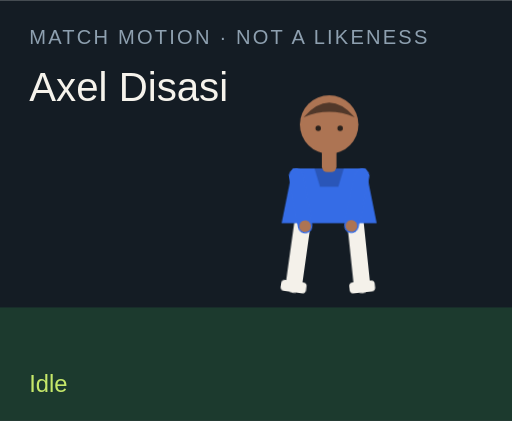
t = 0.00 s
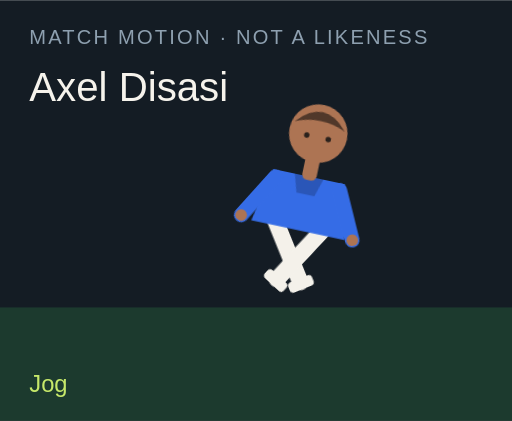
t = 1.50 s
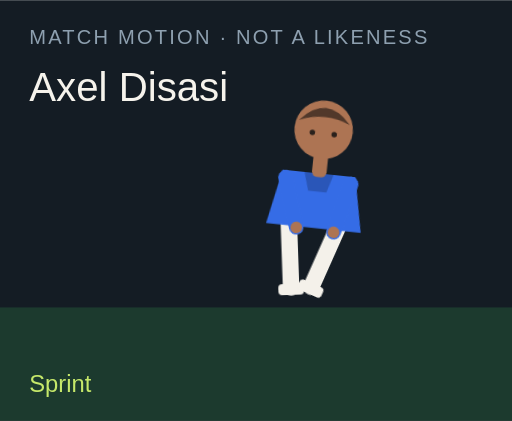
t = 3.00 s
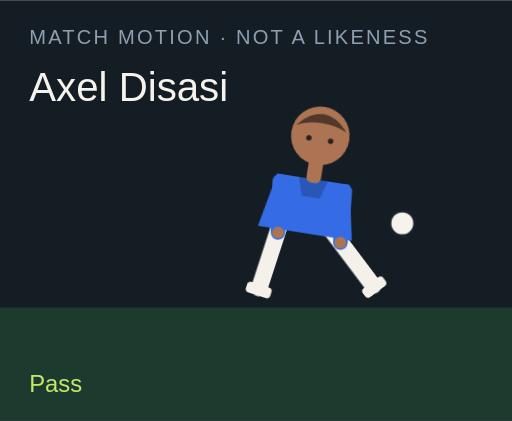
t = 4.50 s
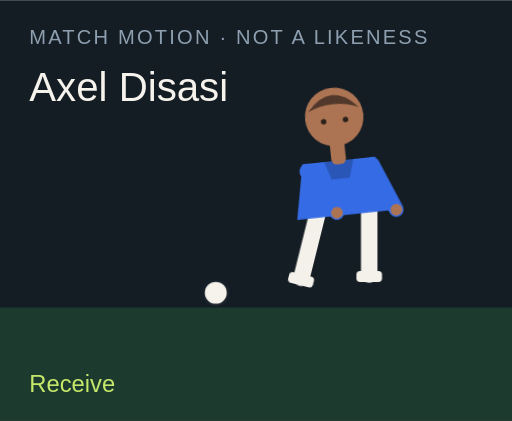
t = 6.00 s
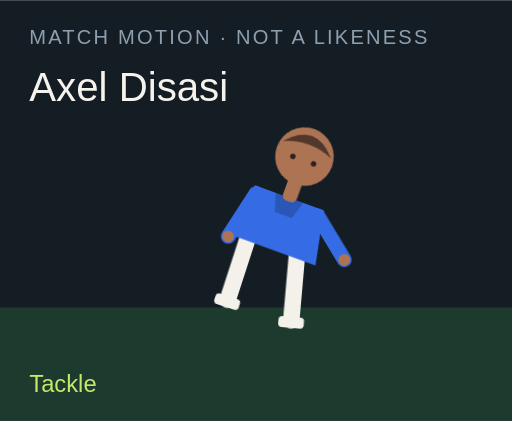
t = 7.50 s

The animated SVG that drew these frames (rendered in a browser with its animation timeline set to each time). Animation: 18 CSS @keyframes rules; one cycle of 9.00 s, repeats indefinitely.

<?xml version="1.0" encoding="UTF-8"?>
<svg xmlns="http://www.w3.org/2000/svg" viewBox="0 0 280 230" role="img">
  <style>@media (prefers-reduced-motion: reduce){animate,animateTransform{display:none}}</style>
  <rect width="280" height="230" fill="#141c24"/>
  <rect y="168" width="280" height="62" fill="#1c3a2e"/>
  <text x="16" y="24" fill="#8ea0b0" font-family="Arial,sans-serif" font-size="11" letter-spacing="1.2">MATCH MOTION · NOT A LIKENESS</text>
  <text x="16" y="55" fill="#f6f3ec" font-family="Impact,sans-serif" font-size="22">Axel Disasi</text>
  <circle r="7" fill="#f6f3ec" stroke="#172028" stroke-width="2" id="motion-50218" cx="150" cy="160" opacity="0">
    
    
    
  </circle>
  <g transform="translate(132 40)">
    <g id="motion-50240" transform="rotate(0 48 90)">
      
      <g id="motion-50242" transform="translate(0 0)">
        
        <g transform="translate(34 78)"><g id="motion-50244" transform="rotate(8)"><path d="M0 0 V38" stroke="#f4f1ea" stroke-width="9" stroke-linecap="round"/><rect x="-7" y="36" width="14" height="6" rx="2" fill="#f4f1ea"/></g></g>
        <g transform="translate(62 78)"><g id="motion-50246" transform="rotate(-6)"><path d="M0 0 V38" stroke="#f4f1ea" stroke-width="9" stroke-linecap="round"/><rect x="-7" y="36" width="14" height="6" rx="2" fill="#f4f1ea"/></g></g>
        <path d="M28 52 h40 l6 30 H22 Z" fill="#356ce6"/>
        <path d="M40 52 h16 l-3 10 H43 Z" fill="#000" opacity=".2"/>
        <g transform="translate(30 56)"><g id="motion-50248" transform="rotate(-10)"><path d="M0 0 V28" stroke="#356ce6" stroke-width="8" stroke-linecap="round"/><circle cx="0" cy="28" r="3.2" fill="#ad7453"/></g></g>
        <g transform="translate(66 56)"><g id="motion-50250" transform="rotate(12)"><path d="M0 0 V28" stroke="#356ce6" stroke-width="8" stroke-linecap="round"/><circle cx="0" cy="28" r="3.2" fill="#ad7453"/></g></g>
        <rect x="44" y="40" width="8" height="14" rx="3" fill="#ad7453"/>
        <circle cx="48" cy="28" r="16" fill="#ad7453"/>
        <path d="M34 24 Q48 8 62 24 Q48 18 34 24" fill="#51382a"/>
        <circle cx="42" cy="30" r="1.5" fill="#2a211c"/><circle cx="54" cy="30" r="1.5" fill="#2a211c"/>
      </g>
    </g>
  </g>
  <text x="16" y="214" fill="#c6e86a" font-family="Arial,sans-serif" font-size="13" opacity="1" id="motion-50222">Idle</text><text x="16" y="214" fill="#c6e86a" font-family="Arial,sans-serif" font-size="13" opacity="0" id="motion-50224">Jog</text><text x="16" y="214" fill="#c6e86a" font-family="Arial,sans-serif" font-size="13" opacity="0" id="motion-50226">Sprint</text><text x="16" y="214" fill="#c6e86a" font-family="Arial,sans-serif" font-size="13" opacity="0" id="motion-50228">Dribble</text><text x="16" y="214" fill="#c6e86a" font-family="Arial,sans-serif" font-size="13" opacity="0" id="motion-50230">Pass</text><text x="16" y="214" fill="#c6e86a" font-family="Arial,sans-serif" font-size="13" opacity="0" id="motion-50232">Shoot</text><text x="16" y="214" fill="#c6e86a" font-family="Arial,sans-serif" font-size="13" opacity="0" id="motion-50234">Receive</text><text x="16" y="214" fill="#c6e86a" font-family="Arial,sans-serif" font-size="13" opacity="0" id="motion-50236">Tackle</text><text x="16" y="214" fill="#c6e86a" font-family="Arial,sans-serif" font-size="13" opacity="0" id="motion-50238">Point</text>
<style>@keyframes track-50219{0%{cx:150px}11.1%{cx:156px}22.2%{cx:164px}33.300000000000004%{cx:142px}44.4%{cx:190px}55.60000000000001%{cx:250px}66.7%{cx:118px}77.8%{cx:150px}88.9%{cx:150px}100%{cx:150px}}@keyframes track-50220{0%{cy:160px}11.1%{cy:158px}22.2%{cy:154px}33.300000000000004%{cy:156px}44.4%{cy:148px}55.60000000000001%{cy:96px}66.7%{cy:160px}77.8%{cy:160px}88.9%{cy:160px}100%{cy:160px}}@keyframes track-50221{0%{opacity:0}11.1%{opacity:0}22.2%{opacity:0}33.300000000000004%{opacity:1}44.4%{opacity:1}55.60000000000001%{opacity:1}66.7%{opacity:1}77.8%{opacity:0}88.9%{opacity:0}100%{opacity:0}}@keyframes track-50223{0%{opacity:1}11.1%{opacity:0}22.2%{opacity:0}33.300000000000004%{opacity:0}44.4%{opacity:0}55.60000000000001%{opacity:0}66.7%{opacity:0}77.8%{opacity:0}88.9%{opacity:0}100%{opacity:1}}@keyframes track-50225{0%{opacity:0}11.1%{opacity:1}22.2%{opacity:0}33.300000000000004%{opacity:0}44.4%{opacity:0}55.60000000000001%{opacity:0}66.7%{opacity:0}77.8%{opacity:0}88.9%{opacity:0}100%{opacity:0}}@keyframes track-50227{0%{opacity:0}11.1%{opacity:0}22.2%{opacity:1}33.300000000000004%{opacity:0}44.4%{opacity:0}55.60000000000001%{opacity:0}66.7%{opacity:0}77.8%{opacity:0}88.9%{opacity:0}100%{opacity:0}}@keyframes track-50229{0%{opacity:0}11.1%{opacity:0}22.2%{opacity:0}33.300000000000004%{opacity:1}44.4%{opacity:0}55.60000000000001%{opacity:0}66.7%{opacity:0}77.8%{opacity:0}88.9%{opacity:0}100%{opacity:0}}@keyframes track-50231{0%{opacity:0}11.1%{opacity:0}22.2%{opacity:0}33.300000000000004%{opacity:0}44.4%{opacity:1}55.60000000000001%{opacity:0}66.7%{opacity:0}77.8%{opacity:0}88.9%{opacity:0}100%{opacity:0}}@keyframes track-50233{0%{opacity:0}11.1%{opacity:0}22.2%{opacity:0}33.300000000000004%{opacity:0}44.4%{opacity:0}55.60000000000001%{opacity:1}66.7%{opacity:0}77.8%{opacity:0}88.9%{opacity:0}100%{opacity:0}}@keyframes track-50235{0%{opacity:0}11.1%{opacity:0}22.2%{opacity:0}33.300000000000004%{opacity:0}44.4%{opacity:0}55.60000000000001%{opacity:0}66.7%{opacity:1}77.8%{opacity:0}88.9%{opacity:0}100%{opacity:0}}@keyframes track-50237{0%{opacity:0}11.1%{opacity:0}22.2%{opacity:0}33.300000000000004%{opacity:0}44.4%{opacity:0}55.60000000000001%{opacity:0}66.7%{opacity:0}77.8%{opacity:1}88.9%{opacity:0}100%{opacity:0}}@keyframes track-50239{0%{opacity:0}11.1%{opacity:0}22.2%{opacity:0}33.300000000000004%{opacity:0}44.4%{opacity:0}55.60000000000001%{opacity:0}66.7%{opacity:0}77.8%{opacity:0}88.9%{opacity:1}100%{opacity:0}}@keyframes track-50241{0%{transform:rotate(0deg)}11.1%{transform:rotate(8deg)}22.2%{transform:rotate(16deg)}33.300000000000004%{transform:rotate(6deg)}44.4%{transform:rotate(4deg)}55.60000000000001%{transform:rotate(14deg)}66.7%{transform:rotate(-6deg)}77.8%{transform:rotate(34deg)}88.9%{transform:rotate(6deg)}100%{transform:rotate(0deg)}}@keyframes track-50243{0%{transform:translate(0px,0px)}11.1%{transform:translate(0px,-3px)}22.2%{transform:translate(0px,-6px)}33.300000000000004%{transform:translate(0px,-2px)}44.4%{transform:translate(0px,2px)}55.60000000000001%{transform:translate(0px,-4px)}66.7%{transform:translate(0px,1px)}77.8%{transform:translate(0px,10px)}88.9%{transform:translate(0px,-4px)}100%{transform:translate(0px,0px)}}@keyframes track-50245{0%{transform:rotate(8deg)}11.1%{transform:rotate(-26deg)}22.2%{transform:rotate(-42deg)}33.300000000000004%{transform:rotate(-8deg)}44.4%{transform:rotate(6deg)}55.60000000000001%{transform:rotate(12deg)}66.7%{transform:rotate(20deg)}77.8%{transform:rotate(-8deg)}88.9%{transform:rotate(4deg)}100%{transform:rotate(8deg)}}@keyframes track-50247{0%{transform:rotate(-6deg)}11.1%{transform:rotate(24deg)}22.2%{transform:rotate(38deg)}33.300000000000004%{transform:rotate(18deg)}44.4%{transform:rotate(-38deg)}55.60000000000001%{transform:rotate(-54deg)}66.7%{transform:rotate(6deg)}77.8%{transform:rotate(-22deg)}88.9%{transform:rotate(-8deg)}100%{transform:rotate(-6deg)}}@keyframes track-50249{0%{transform:rotate(-10deg)}11.1%{transform:rotate(24deg)}22.2%{transform:rotate(36deg)}33.300000000000004%{transform:rotate(-18deg)}44.4%{transform:rotate(10deg)}55.60000000000001%{transform:rotate(-24deg)}66.7%{transform:rotate(-30deg)}77.8%{transform:rotate(12deg)}88.9%{transform:rotate(14deg)}100%{transform:rotate(-10deg)}}@keyframes track-50251{0%{transform:rotate(12deg)}11.1%{transform:rotate(-20deg)}22.2%{transform:rotate(-32deg)}33.300000000000004%{transform:rotate(14deg)}44.4%{transform:rotate(-26deg)}55.60000000000001%{transform:rotate(18deg)}66.7%{transform:rotate(-22deg)}77.8%{transform:rotate(-6deg)}88.9%{transform:rotate(-96deg)}100%{transform:rotate(12deg)}}@media(prefers-reduced-motion:no-preference){#motion-50218{animation:track-50219 9s linear infinite both,track-50220 9s linear infinite both,track-50221 9s steps(1,end) infinite both}#motion-50222{animation:track-50223 9s steps(1,end) infinite both}#motion-50224{animation:track-50225 9s steps(1,end) infinite both}#motion-50226{animation:track-50227 9s steps(1,end) infinite both}#motion-50228{animation:track-50229 9s steps(1,end) infinite both}#motion-50230{animation:track-50231 9s steps(1,end) infinite both}#motion-50232{animation:track-50233 9s steps(1,end) infinite both}#motion-50234{animation:track-50235 9s steps(1,end) infinite both}#motion-50236{animation:track-50237 9s steps(1,end) infinite both}#motion-50238{animation:track-50239 9s steps(1,end) infinite both}#motion-50240{animation:track-50241 9s linear infinite both}#motion-50242{animation:track-50243 9s linear infinite both}#motion-50244{animation:track-50245 9s linear infinite both}#motion-50246{animation:track-50247 9s linear infinite both}#motion-50248{animation:track-50249 9s linear infinite both}#motion-50250{animation:track-50251 9s linear infinite both}}</style></svg>
